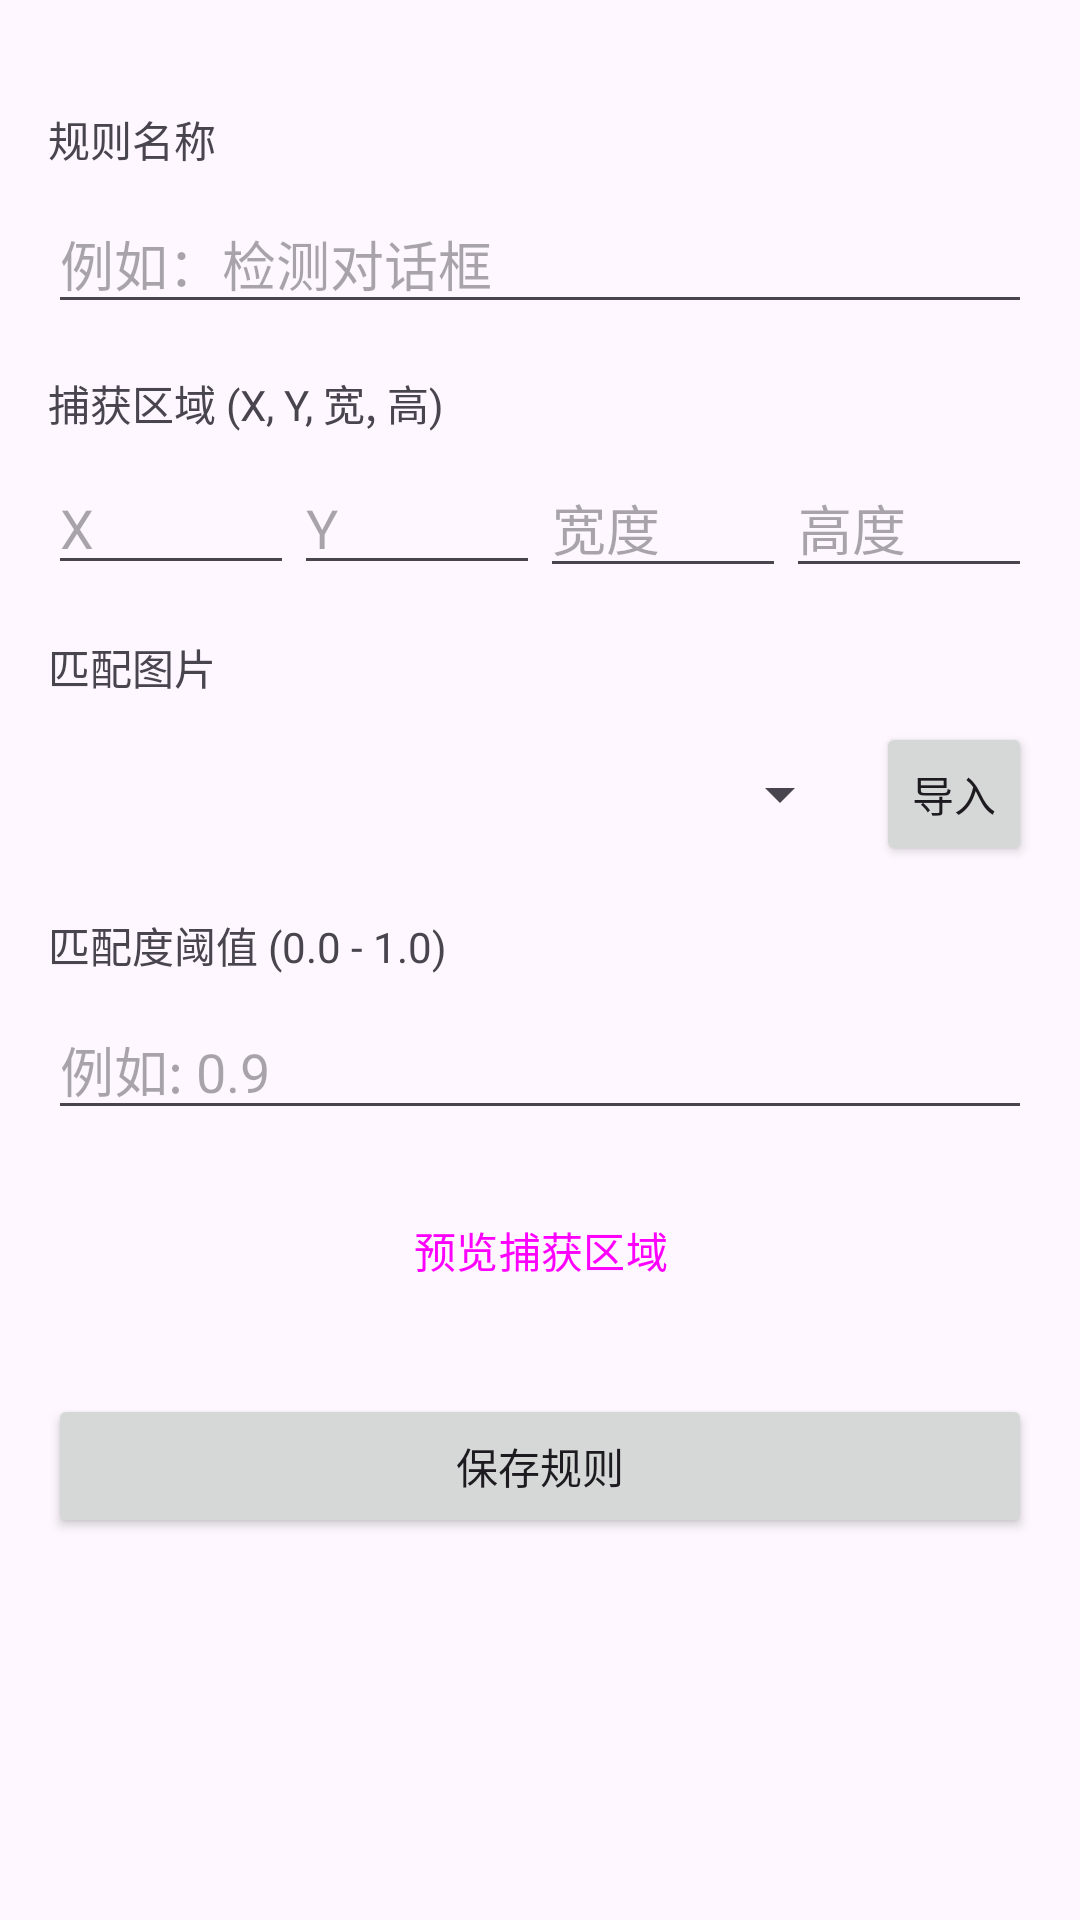

Here is an Android app screen rendered from its layout file. Give the layout XML and the strings, colors and styles it references.
<!-- AndroidManifest.xml: application theme Theme.Ffxivmtoiletroll -->
<!-- res/layout/activity_edit_capture_rule.xml -->
<?xml version="1.0" encoding="utf-8"?>
<ScrollView xmlns:android="http://schemas.android.com/apk/res/android"
    xmlns:app="http://schemas.android.com/apk/res-auto"
    xmlns:tools="http://schemas.android.com/tools"
    android:layout_width="match_parent"
    android:layout_height="match_parent">

    <androidx.constraintlayout.widget.ConstraintLayout
        android:layout_width="match_parent"
        android:layout_height="wrap_content"
        android:padding="16dp"
        tools:context=".EditCaptureRuleActivity">

        <TextView
            android:id="@+id/textViewNameLabel"
            android:layout_width="wrap_content"
            android:layout_height="wrap_content"
            android:layout_marginTop="20dp"
            android:text="规则名称"
            app:layout_constraintStart_toStartOf="parent"
            app:layout_constraintTop_toTopOf="parent" />

        <EditText
            android:id="@+id/editTextRuleName"
            android:layout_width="0dp"
            android:layout_height="wrap_content"
            android:layout_marginTop="8dp"
            android:hint="例如：检测对话框"
            android:inputType="text"
            android:autofillHints=""
            app:layout_constraintEnd_toEndOf="parent"
            app:layout_constraintStart_toStartOf="parent"
            app:layout_constraintTop_toBottomOf="@id/textViewNameLabel" />
        <TextView
            android:id="@+id/textViewAreaLabel"
            android:layout_width="wrap_content"
            android:layout_height="wrap_content"
            android:layout_marginTop="16dp"
            android:text="捕获区域 (X, Y, 宽, 高)"
            app:layout_constraintStart_toStartOf="parent"
            app:layout_constraintTop_toBottomOf="@id/editTextRuleName" />
        <LinearLayout
            android:id="@+id/linearLayoutArea"
            android:layout_width="0dp"
            android:layout_height="wrap_content"
            android:layout_marginTop="8dp"
            android:orientation="horizontal"
            app:layout_constraintEnd_toEndOf="parent"
            app:layout_constraintStart_toStartOf="parent"
            app:layout_constraintTop_toBottomOf="@id/textViewAreaLabel">
            <EditText android:id="@+id/editTextX" android:layout_width="0dp" android:layout_height="wrap_content" android:layout_weight="1" android:hint="X" android:inputType="number" android:autofillHints="" />
            <EditText android:id="@+id/editTextY" android:layout_width="0dp" android:layout_height="wrap_content" android:layout_weight="1" android:hint="Y" android:inputType="number" android:autofillHints="" />
            <EditText android:id="@+id/editTextWidth" android:layout_width="0dp" android:layout_height="wrap_content" android:layout_weight="1" android:hint="宽度" android:inputType="number" android:autofillHints="" />
            <EditText android:id="@+id/editTextHeight" android:layout_width="0dp" android:layout_height="wrap_content" android:layout_weight="1" android:hint="高度" android:inputType="number" android:autofillHints="" />
        </LinearLayout>
        <TextView
            android:id="@+id/textViewImageLabel"
            android:layout_width="wrap_content"
            android:layout_height="wrap_content"
            android:layout_marginTop="16dp"
            android:text="匹配图片"
            app:layout_constraintStart_toStartOf="parent"
            app:layout_constraintTop_toBottomOf="@id/linearLayoutArea" />

        
        <androidx.constraintlayout.widget.ConstraintLayout
            android:id="@+id/matchImageContainer"
            android:layout_width="0dp"
            android:layout_height="wrap_content"
            android:layout_marginTop="8dp"
            app:layout_constraintTop_toBottomOf="@id/textViewImageLabel"
            app:layout_constraintStart_toStartOf="parent"
            app:layout_constraintEnd_toEndOf="parent">

            <Spinner
                android:id="@+id/spinnerMatchImage"
                android:layout_width="0dp"
                android:layout_height="wrap_content"
                android:minHeight="48dp"
                app:layout_constraintEnd_toStartOf="@+id/btnImportMatchImage"
                app:layout_constraintStart_toStartOf="parent"
                app:layout_constraintTop_toTopOf="parent"
                app:layout_constraintBottom_toBottomOf="parent"
                android:layout_marginEnd="8dp"/>

            <Button
                android:id="@+id/btnImportMatchImage"
                style="@style/Widget.AppCompat.Button.Small"
                android:layout_width="wrap_content"
                android:layout_height="0dp"
                android:text="导入"
                app:layout_constraintBottom_toBottomOf="@id/spinnerMatchImage"
                app:layout_constraintEnd_toEndOf="parent"
                app:layout_constraintTop_toTopOf="@id/spinnerMatchImage" />
        </androidx.constraintlayout.widget.ConstraintLayout>

        <TextView
            android:id="@+id/textViewThresholdLabel"
            android:layout_width="wrap_content"
            android:layout_height="wrap_content"
            android:layout_marginTop="16dp"
            android:text="匹配度阈值 (0.0 - 1.0)"
            app:layout_constraintStart_toStartOf="parent"
            app:layout_constraintTop_toBottomOf="@id/matchImageContainer" />
        <EditText
            android:id="@+id/editTextThreshold"
            android:layout_width="0dp"
            android:layout_height="wrap_content"
            android:layout_marginTop="8dp"
            android:hint="例如: 0.9"
            android:inputType="numberDecimal"
            android:autofillHints=""
            app:layout_constraintEnd_toEndOf="parent"
            app:layout_constraintStart_toStartOf="parent"
            app:layout_constraintTop_toBottomOf="@id/textViewThresholdLabel" />

        <Button
            android:id="@+id/btnPreviewCaptureArea"
            style="?attr/materialButtonOutlinedStyle"
            android:layout_width="wrap_content"
            android:layout_height="wrap_content"
            android:layout_marginTop="16dp"
            android:text="预览捕获区域"
            app:layout_constraintEnd_toEndOf="parent"
            app:layout_constraintStart_toStartOf="parent"
            app:layout_constraintTop_toBottomOf="@id/editTextThreshold" />

        <Button
            android:id="@+id/btnSave"
            android:layout_width="0dp"
            android:layout_height="wrap_content"
            android:layout_marginTop="24dp"
            android:text="保存规则"
            app:layout_constraintEnd_toEndOf="parent"
            app:layout_constraintStart_toStartOf="parent"
            app:layout_constraintTop_toBottomOf="@id/btnPreviewCaptureArea" />

    </androidx.constraintlayout.widget.ConstraintLayout>
</ScrollView>
<!-- resources referenced by this layout -->
<resources>
  <style name="Theme.Ffxivmtoiletroll" parent="Base.Theme.Ffxivmtoiletroll" />
  <style name="Base.Theme.Ffxivmtoiletroll" parent="Theme.Material3.DayNight.NoActionBar">
          
          
      </style>
</resources>
